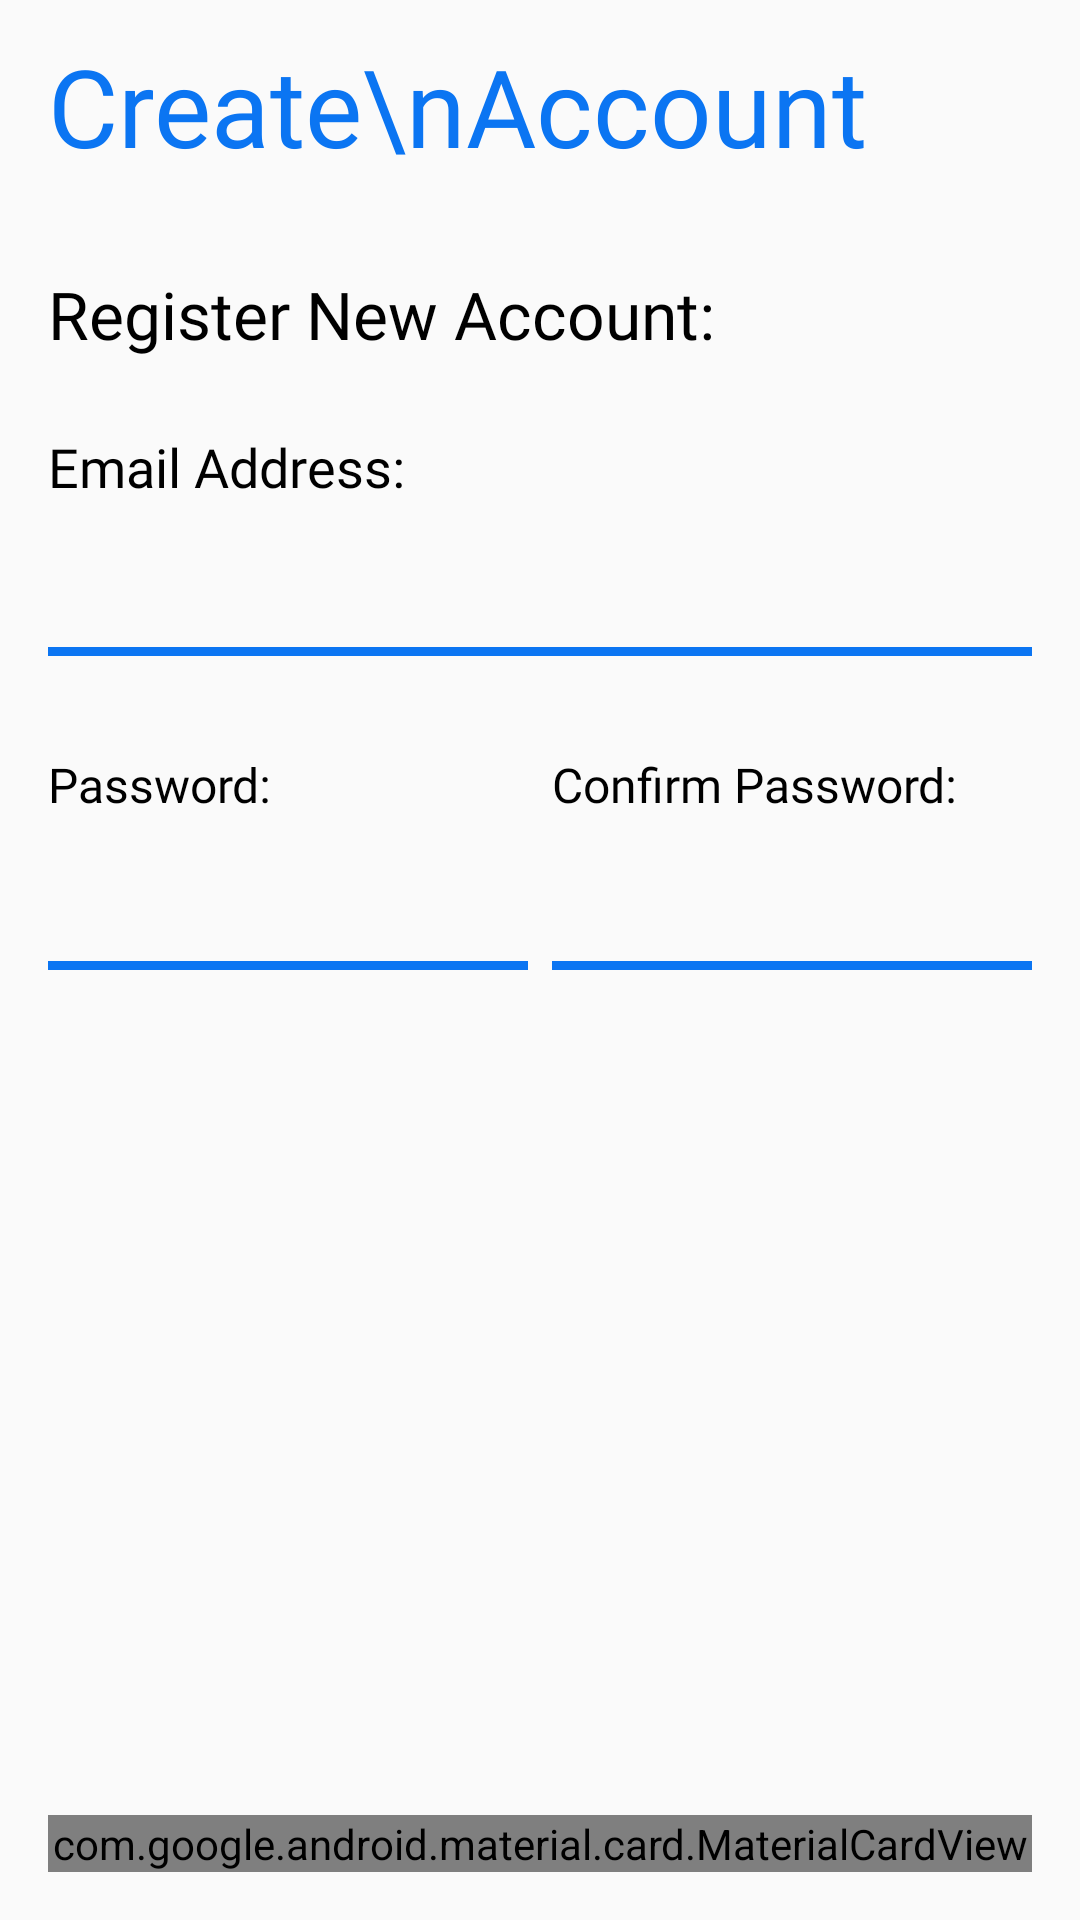

The Android layout XML behind this screen, and the referenced resources:
<!-- AndroidManifest.xml: application theme Theme.BadmintonKaki -->
<!-- res/layout/fragment_account_create.xml -->
<?xml version="1.0" encoding="utf-8"?>
<layout xmlns:android="http://schemas.android.com/apk/res/android"
    xmlns:tools="http://schemas.android.com/tools"
    xmlns:app="http://schemas.android.com/apk/res-auto">

    <androidx.constraintlayout.widget.ConstraintLayout
        android:layout_width="match_parent"
        android:layout_height="match_parent"
        android:paddingHorizontal="16dp">

        <TextView
            android:id="@+id/activity_title"
            android:layout_width="wrap_content"
            android:layout_height="wrap_content"
            android:layout_marginTop="16dp"
            android:text="Create\nAccount"
            android:includeFontPadding="false"
            android:lineSpacingMultiplier="0.9"
            android:fontFamily="@font/poppins_semibold"
            android:textColor="@color/blue_primary"
            android:textSize="36sp"
            app:layout_constraintStart_toStartOf="parent"
            app:layout_constraintTop_toTopOf="parent" />

        <LinearLayout
            android:layout_width="match_parent"
            android:layout_height="0dp"
            android:layout_marginBottom="@dimen/section_spacing_top"
            android:layout_marginTop="32dp"
            android:orientation="vertical"
            app:layout_constraintBottom_toTopOf="@id/create_button"
            app:layout_constraintTop_toBottomOf="@id/activity_title">

            <TextView
                android:text="Register New Account:"
                android:fontFamily="@font/poppins_semibold"
                android:textColor="@color/black"
                android:textSize="22sp"
                android:layout_width="wrap_content"
                android:layout_height="wrap_content"/>

            <TextView
                android:layout_marginTop="24dp"
                android:text="Email Address:"
                android:fontFamily="@font/poppins_semibold"
                android:textColor="@color/black"
                android:textSize="18sp"
                android:layout_width="wrap_content"
                android:layout_height="wrap_content"/>

            <EditText
                android:id="@+id/txt_email"
                android:layout_width="match_parent"
                android:layout_height="48dp"
                android:textSize="16sp"
                android:inputType="textEmailAddress"
                android:background="@android:color/transparent"
                android:fontFamily="@font/poppins_medium"
                />
            <View
                android:layout_width="match_parent"
                android:layout_height="3dp"
                android:background="@color/blue_primary" />

            <LinearLayout
                android:layout_marginTop="8dp"
                android:orientation="horizontal"
                android:layout_width="match_parent"
                android:layout_height="0dp"
                android:layout_weight="1"
                android:baselineAligned="false">

                <LinearLayout
                    android:layout_marginEnd="4dp"
                    android:layout_weight="1"
                    android:layout_width="0dp"
                    android:layout_height="wrap_content"
                    android:orientation="vertical">

                    <TextView
                        android:layout_marginTop="24dp"
                        android:text="Password:"
                        android:fontFamily="@font/poppins_semibold"
                        android:textColor="@color/black"
                        android:textSize="16sp"
                        android:layout_width="wrap_content"
                        android:layout_height="wrap_content"/>

                    <EditText
                        android:id="@+id/txt_password"
                        android:layout_width="match_parent"
                        android:layout_height="48dp"
                        android:background="@android:color/transparent"
                        android:drawablePadding="12dp"
                        android:inputType="textPassword"
                        android:fontFamily="@font/poppins_medium"
                        />
                    <View
                        android:layout_width="match_parent"
                        android:layout_height="3dp"
                        android:background="@color/blue_primary" />
                </LinearLayout>

                <LinearLayout
                    android:layout_marginStart="4dp"
                    android:layout_weight="1"
                    android:layout_width="0dp"
                    android:layout_height="wrap_content"
                    android:orientation="vertical">

                    <TextView
                        android:layout_marginTop="24dp"
                        android:text="Confirm Password:"
                        android:fontFamily="@font/poppins_semibold"
                        android:textColor="@color/black"
                        android:textSize="16sp"
                        android:layout_width="match_parent"
                        android:layout_height="wrap_content"/>

                    <EditText
                        android:id="@+id/txt_confirm"
                        android:layout_width="match_parent"
                        android:layout_height="wrap_content"
                        android:background="@android:color/transparent"
                        android:drawablePadding="12dp"
                        android:fontFamily="@font/poppins_medium"
                        android:inputType="textPassword"
                        android:minHeight="48dp" />
                    <View
                        android:layout_width="match_parent"
                        android:layout_height="3dp"
                        android:background="@color/blue_primary" />
                </LinearLayout>

            </LinearLayout>

        </LinearLayout>

        <com.google.android.material.card.MaterialCardView
            android:id="@+id/create_button"
            app:layout_constraintBottom_toBottomOf="parent"
            android:layout_marginBottom="16dp"
            app:cardCornerRadius="8dp"
            android:layout_width="match_parent"
            android:layout_height="wrap_content">

            <Button
                android:id="@+id/btn_register"
                android:text="Register"
                android:textAllCaps="false"
                android:paddingVertical="12dp"
                android:textSize="18sp"
                android:fontFamily="@font/poppins_bold"
                android:background="@drawable/style_button_background"
                android:textColor="@color/white"
                android:enabled="true"
                android:layout_width="match_parent"
                android:layout_height="wrap_content"/>
        </com.google.android.material.card.MaterialCardView>


    </androidx.constraintlayout.widget.ConstraintLayout>
</layout>
<!-- resources referenced by this layout -->
<resources>
  <color name="black">#FF000000</color>
  <color name="blue_primary">#0B75F2</color>
  <color name="white">#FFFFFFFF</color>
  <dimen name="section_spacing_top">16dp</dimen>
  <!-- drawable style_button_background (drawable) -->
  <?xml version="1.0" encoding="utf-8"?>
  <selector xmlns:android="http://schemas.android.com/apk/res/android">
      <item android:drawable="@color/gray_secondary" android:state_enabled="false" />
      <item android:drawable="@color/blue_primary" android:state_pressed="true" />
      <item android:drawable="@color/blue_primary" />
  </selector>
  <style name="Theme.BadmintonKaki" parent="Theme.AppCompat.Light.DarkActionBar">
          
          <item name="colorPrimary">@color/white</item>
          <item name="android:statusBarColor">@color/blue_primary</item>
          <item name="colorPrimaryDark">@color/white</item>
          <item name="colorAccent">@color/blue_primary</item>
          
      </style>
  <color name="gray_secondary">#CDCDCD</color>
</resources>
